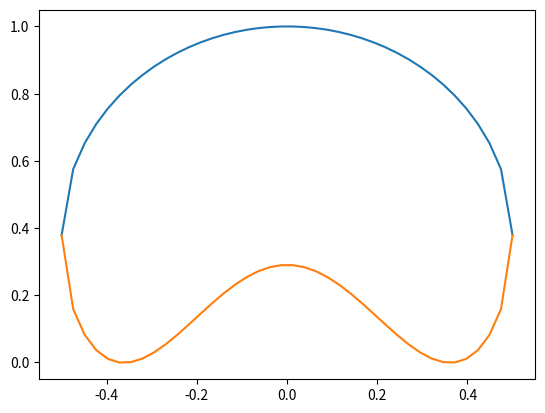

Recreate this plot in Python.
import numpy as np
import math
import matplotlib.pyplot as plt
from scipy import optimize
def beanfunc(x,a,b,c,d,s, sign=1): # here x is in the theta direction (basiswidth), y is in the r direction (basisheight)
    # bean func is x^2 + (y-d)^2 = (a(y-d)^2+bx^2+c(y-d))
    homogenousbean = lambda y : (a*(y*s-d)**2+b*x**2+c*(y*s-d))**2 -x**2 - (y*s-d)**2
    result = optimize.root(homogenousbean, sign*10, args=(), method='hybr', jac=None, tol=None, callback=None, options=None)
    return result
def ellipsefunc(x,axisy,axisx = .5, sign=1):
    return sign*(1-(x/axisx)**2)**.5*axisy
def area(beanpoints): #beanpoints of the form [0,.1,...,1 ; topleft, ... , topright; bottomleft, ..., bottomright]
    sum = 0
    for i in range(1,beanpoints.shape[1]):
        dx = abs(beanpoints[0,i]-beanpoints[0,i-1])
        sum = sum + abs(beanpoints[1,i]*dx) + abs(beanpoints[2,i]*dx)
    return sum
def perimeter(beanpoints):
    sum = beanpoints[1,0]+beanpoints[1,-1]+beanpoints[2,0]+beanpoints[2,-1]
    for i in range(1,beanpoints.shape[1]):
        dx = abs(beanpoints[0,i]-beanpoints[0,i-1])
        sum = sum + np.linalg.norm([beanpoints[1,i]-beanpoints[1,i-1],dx]) + np.linalg.norm([beanpoints[2,i]-beanpoints[2,i-1],dx])
    return sum
def beanmaker(axisyval,ch,beanpoints,a,b,c,d,s,areadesired,cw): 
    for index in range(0,beanpoints.shape[1]):
        beanpoints[1,index] = ellipsefunc(beanpoints[0,index],axisy=axisyval,sign=1)*ch
        beanpoints[2,index] = beanfunc(beanpoints[0,index],a,b,c,d,s,sign=-1).x[0]*ch
    beanpoints[0,:] = beanpoints[0,:]*cw
    #plt.plot([cw*.5, cw*.5, -cw*.5, -cw*.5],[areadesired/cw*.5,-areadesired/cw*.5,-areadesired/cw*.5,areadesired/cw*.5,])
    #plt.plot(beanpoints[0,:],beanpoints[1,:])
    ##plt.plot(beanpoints[0,:],beanpoints[2,:])
    #plt.show()
    #return np.linalg.norm([abs(area(beanpoints)-areadesired)/areadesired,abs(perimeter(beanpoints)-perimdesired)/perimdesired])
    return area(beanpoints),perimeter(beanpoints),beanpoints

numbeanpoints = 40
beanpoints = np.linspace(-.5,.5,numbeanpoints)
beanpoints = np.vstack((beanpoints,np.zeros((2,numbeanpoints))))
beanpoints[1,:] = ellipsefunc(beanpoints[0,:],axisy = .35,axisx = .5, sign=1)+.5
beanpoints[2,:] =  ellipsefunc(beanpoints[0,:],axisy = .4,axisx = .5, sign=-1)+.5 + .175*(np.cos(beanpoints[0,:]*math.pi*2)+1)
beanreduce = np.min(beanpoints[2,:])
beanpoints[1,:] = beanpoints[1,:] - beanreduce
beanpoints[2,:]= beanpoints[2,:] - beanreduce
beanmultiply = np.max(beanpoints[1,:])
beanpoints[1,:] = beanpoints[1,:]/beanmultiply
beanpoints[2,:]= beanpoints[2,:] /beanmultiply
plt.plot(beanpoints[0,:],beanpoints[1,:])
plt.plot(beanpoints[0,:],beanpoints[2,:])
plt.show()

"""areadesired = chlist[i]*cwlist[i]
perimdesired = 2*chlist[i]+2*cwlist[i]
axisyval = .2
chguess = chlist[i]
areacurrent, perim, beanpoints = beanmaker(axisyval,chguess,beanpoints,33,2,.3,.005,.127,areadesired,cwlist[i])
tol=.0001
while abs(areacurrent-areadesired)/areadesired>tol:
    beanpoints = np.linspace(-.5,.5,numbeanpoints)
    beanpoints = np.vstack((beanpoints,np.zeros((2,numbeanpoints))))
    
    chguess = chguess- (areacurrent-areadesired)/areadesired*chguess
    areacurrent, perim, beanpoints = beanmaker(axisyval,chguess,beanpoints,33,2,.3,.005,.127,areadesired,cwlist[i])

#plt.plot(beanpoints[0,:],beanpoints[1,:])
#plt.plot(beanpoints[0,:],beanpoints[2,:])
beanpoints[1,:] = -np.min(beanpoints[2,:])+beanpoints[1,:] #currently bottom is at -.5*ch, gotta shift it up
beanpoints[2,:] = -np.min(beanpoints[2,:]) + beanpoints[2,:]
#plt.plot(beanpoints[0,:],beanpoints[1,:])
#plt.plot(beanpoints[0,:],beanpoints[2,:])
#plt.show()
hydraulicdiamlistnew[i] = 4*areacurrent/perim
chlistnew[i] = np.max(beanpoints[1,:])"""